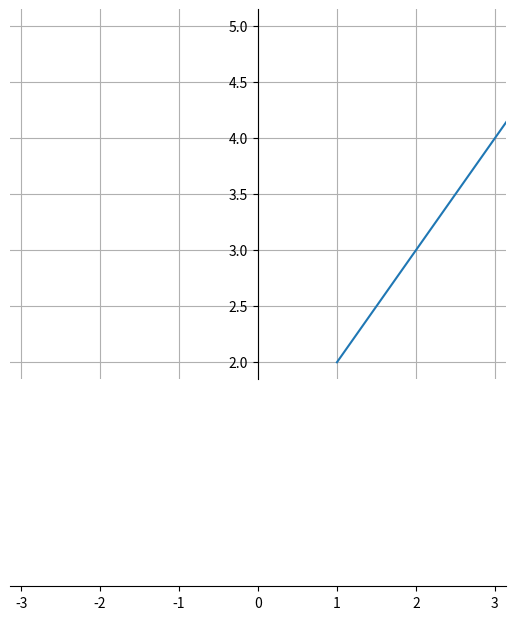

Recreate this plot in Python.
import numpy as np
import matplotlib.pyplot as plt


fig = plt.figure()

x = np.linspace(1, 4)
y = np.linspace(2, 5)


ax = plt.gca()

ax.plot(x, y)
ax.grid(True)
ax.spines['left'].set_position('zero')
ax.spines['right'].set_color('none')
ax.spines['bottom'].set_position('zero')
ax.spines['top'].set_color('none')

plt.xlim(-np.pi,np.pi)

plt.savefig("CenterOriginMatplotlib01.png")
plt.show()